Run: headless pygame with SDL's dummy video driver; simulated clock (each Clock.tick advances the game by its frame time, no real sleeping); random seed 0; keys injected as events and as key.get_pressed() state; mouse plan: one left click at the window centre at the start of phase 2, then a move to the lower-right quarter at the start of phase 3.
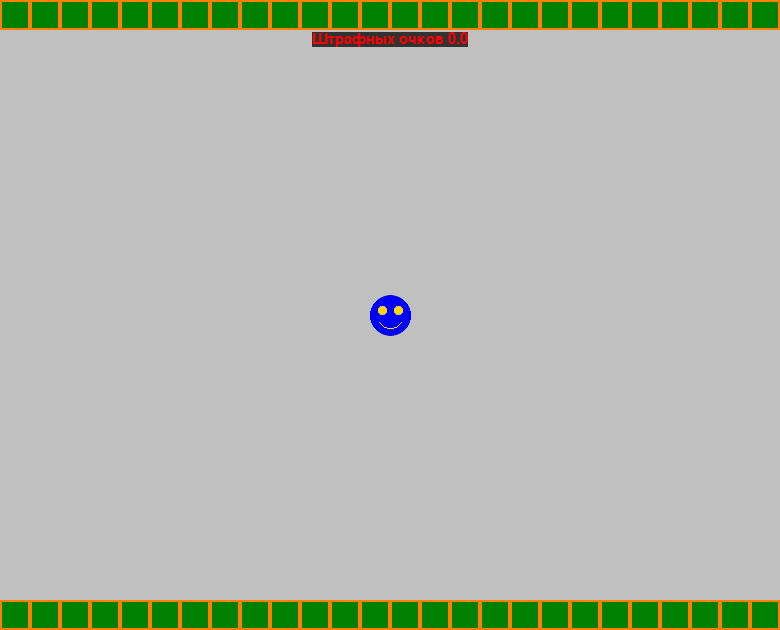
Frame 1 of 4 · flips 1–60 · no input
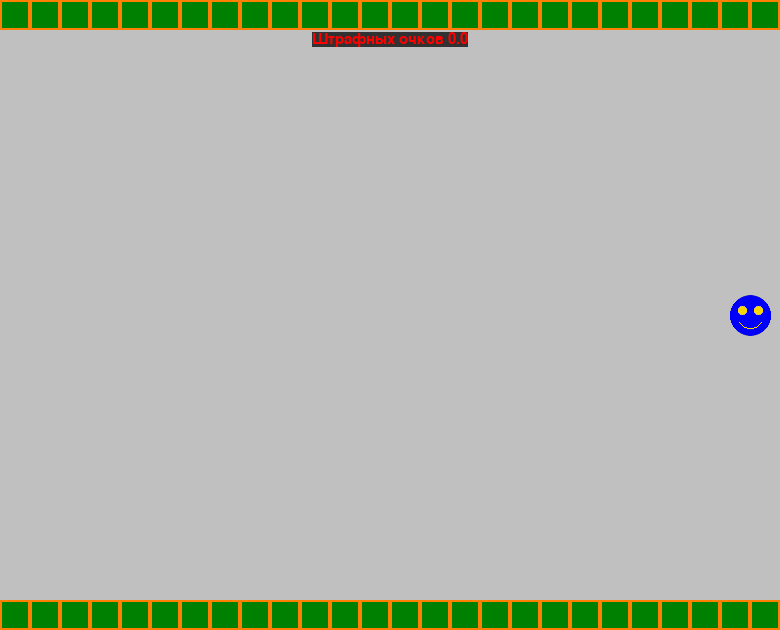
Frame 2 of 4 · flips 61–180 · clicked the window centre · tapped SPACE, RETURN · held RIGHT (→), D
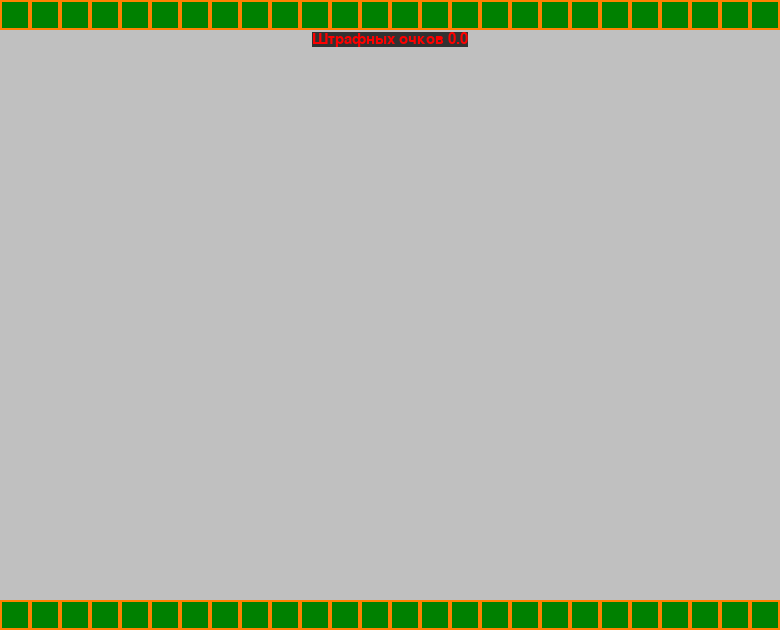
Frame 3 of 4 · flips 181–300 · moved the mouse to the lower-right quarter · held DOWN (↓), S
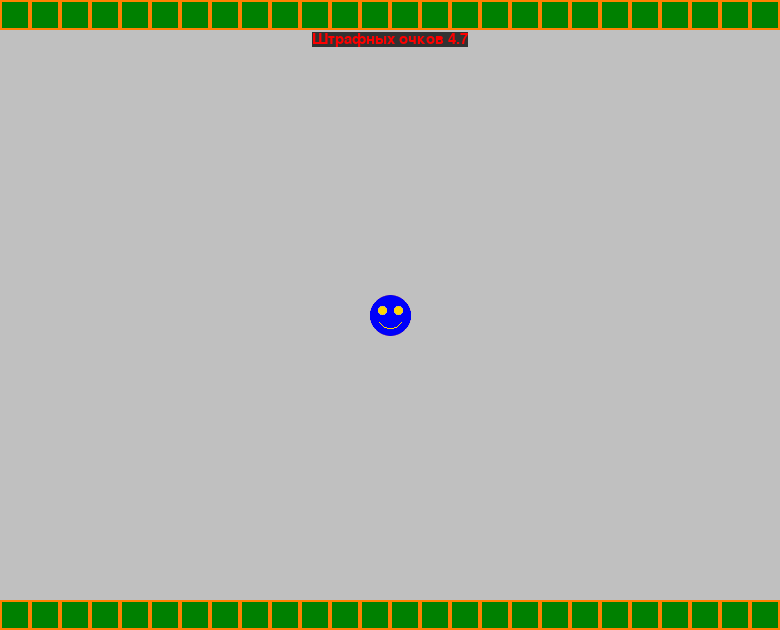
Frame 4 of 4 · flips 301–420 · held LEFT (←), A, UP (↑), W

The pygame program that drew these frames:

import pygame
from pygame import gfxdraw

level = [
    '--------------------------------------------------------------------------------------------------------',
    '-                                                                                                      -',
    '-                                                                                                      -',
    '-                                                                                                      -',
    '-                                                                                                      -',
    '-                                                                                                      -',
    '-                                                                                                      -',
    '-                                                                                                      -',
    '-                                                                                                      -',
    '-                                                                                                      -',
    '-                                                                                                      -',
    '-                                                                                                      -',
    '-                                                                                                      -',
    '-                                                                                                      -',
    '-                                                                                                      -',
    '-                                                                                                      -',
    '-                                                                                                      -',
    '-                                                                                                      -',
    '-                                                                                                      -',
    '-                                                                                                      -',
    '--------------------------------------------------------------------------------------------------------',
]

WIN_WIDTH, WIN_HEIGHT = 780, 630
BG_COLOR = (192, 192, 192)
BRICK_WIDHT = BRICK_HEIGHT = 30
BRICK_COLOR = (0, 128, 0)
BRICK_COLOR_2 = (255, 128, 0)
FPS = 60
clock = pygame.time.Clock()
PLAYER_SIZE, PLAYER_SIZE = 40, 40
BG_SPEED = 0.5
dx = 0
PLAER_SPEED = 3
penalty = 0.0
BTN_W, BTN_H = 220, 60
RED = (255, 0, 0)
GOLD = (255, 215, 0)
BLUE = (0, 0, 250)

pygame.init()
screen = pygame.display.set_mode((WIN_WIDTH, WIN_HEIGHT))
pygame.display.set_caption('первая игра')

player = pygame.Surface((PLAYER_SIZE + 1, PLAYER_SIZE + 1), pygame.SRCALPHA)
# player.set_colorkey((0, 0, 0))


def face(color):
    pygame.gfxdraw.aacircle(player, PLAYER_SIZE // 2, PLAYER_SIZE // 2, PLAYER_SIZE // 2, color)
    pygame.gfxdraw.filled_circle(player, PLAYER_SIZE // 2, PLAYER_SIZE // 2, PLAYER_SIZE // 2, color)
    pygame.gfxdraw.aacircle(player, 12, 15, 4, GOLD)
    pygame.gfxdraw.filled_circle(player, 12, 15, 4, GOLD)
    pygame.gfxdraw.aacircle(player, 28, 15, 4, GOLD)
    pygame.gfxdraw.filled_circle(player, 28, 15, 4, GOLD)
    pygame.gfxdraw.arc(player, PLAYER_SIZE // 2, PLAYER_SIZE // 2, PLAYER_SIZE // 3, 30, 150, GOLD)


player_rect = player.get_rect(center=(WIN_WIDTH // 2, WIN_HEIGHT // 2))

text = pygame.font.SysFont('Arial', 22, False, False)
text_xy = ((WIN_WIDTH - text.size(f'Штрафных очков {round(penalty, 1)}')[0]) // 2, 32)

btn = pygame.Surface((BTN_W, BTN_H))
btn.fill(BLUE)
text1 = 'Играть снова?'
text1_pos = text.size(text1)

print(text1_pos)
color = BLUE
face(color)
run = True
while run:
    for e in pygame.event.get():
        if e.type == pygame.QUIT or e.type == pygame.KEYDOWN and e.key == pygame.K_ESCAPE:
            run = False
        elif e.type == pygame.MOUSEBUTTONDOWN:
            if e.button == 1:
                mouse_pos = pygame.mouse.get_pos()
                if mouse_pos[0] >= 280 and mouse_pos[0] <= 500 and mouse_pos[1] >= 315 and mouse_pos[1] <= 375:
                    print(545466)

    keys = pygame. key. get_pressed()
    if keys[pygame.K_RIGHT]:
        player_rect.x += PLAER_SPEED
    if keys[pygame.K_LEFT]:
        player_rect.x -= PLAER_SPEED
    if keys[pygame.K_UP]:
        player_rect.y -= PLAER_SPEED
    if keys[pygame.K_DOWN]:
        player_rect.y += PLAER_SPEED

    screen.fill(BG_COLOR)
    if color == RED:
        color = BLUE
        face(color)

    if dx > -WIN_WIDTH * 4:
        dx -= BG_SPEED
    else:
        if player_rect.x < WIN_WIDTH - PLAYER_SIZE:
            player_rect.x += PLAER_SPEED
    dx -= BG_SPEED
    x = dx
    y = 0
    for row in level:
        for col in row:
            if col == '-':
                # screen.blit(brick, (x, y))
                brick = pygame.draw.rect(screen, BRICK_COLOR, [x, y, BRICK_WIDHT, BRICK_HEIGHT])
                pygame.draw.rect(screen, BRICK_COLOR_2, [x, y, BRICK_WIDHT, BRICK_HEIGHT], 2)
                if brick. colliderect(player_rect):
                    if player_rect.x < WIN_WIDTH - PLAYER_SIZE * 2:
                        if color == BLUE:
                            color = RED
                            face(color)
                        penalty += 0.1
            x += BRICK_WIDHT
        y += BRICK_HEIGHT
        x = dx

    if player_rect.x < WIN_WIDTH - PLAYER_SIZE:
        screen.blit(player, (player_rect))
        screen.blit(
            text.render(f'Штрафных очков {round(penalty, 1)}', True, RED, (50, 50, 50)), text_xy)
    else:
        screen.blit(btn, ((WIN_WIDTH - BTN_W) // 2, WIN_HEIGHT // 2))
        btn.blit(text.render(text1, True, RED, None), ((BTN_W - text1_pos[0]) // 2, (BTN_H - text1_pos[1]) // 2))

    pygame.display.set_caption(f'FPS: {int(clock.get_fps())}')
    pygame.display.update()
    clock.tick(FPS)
